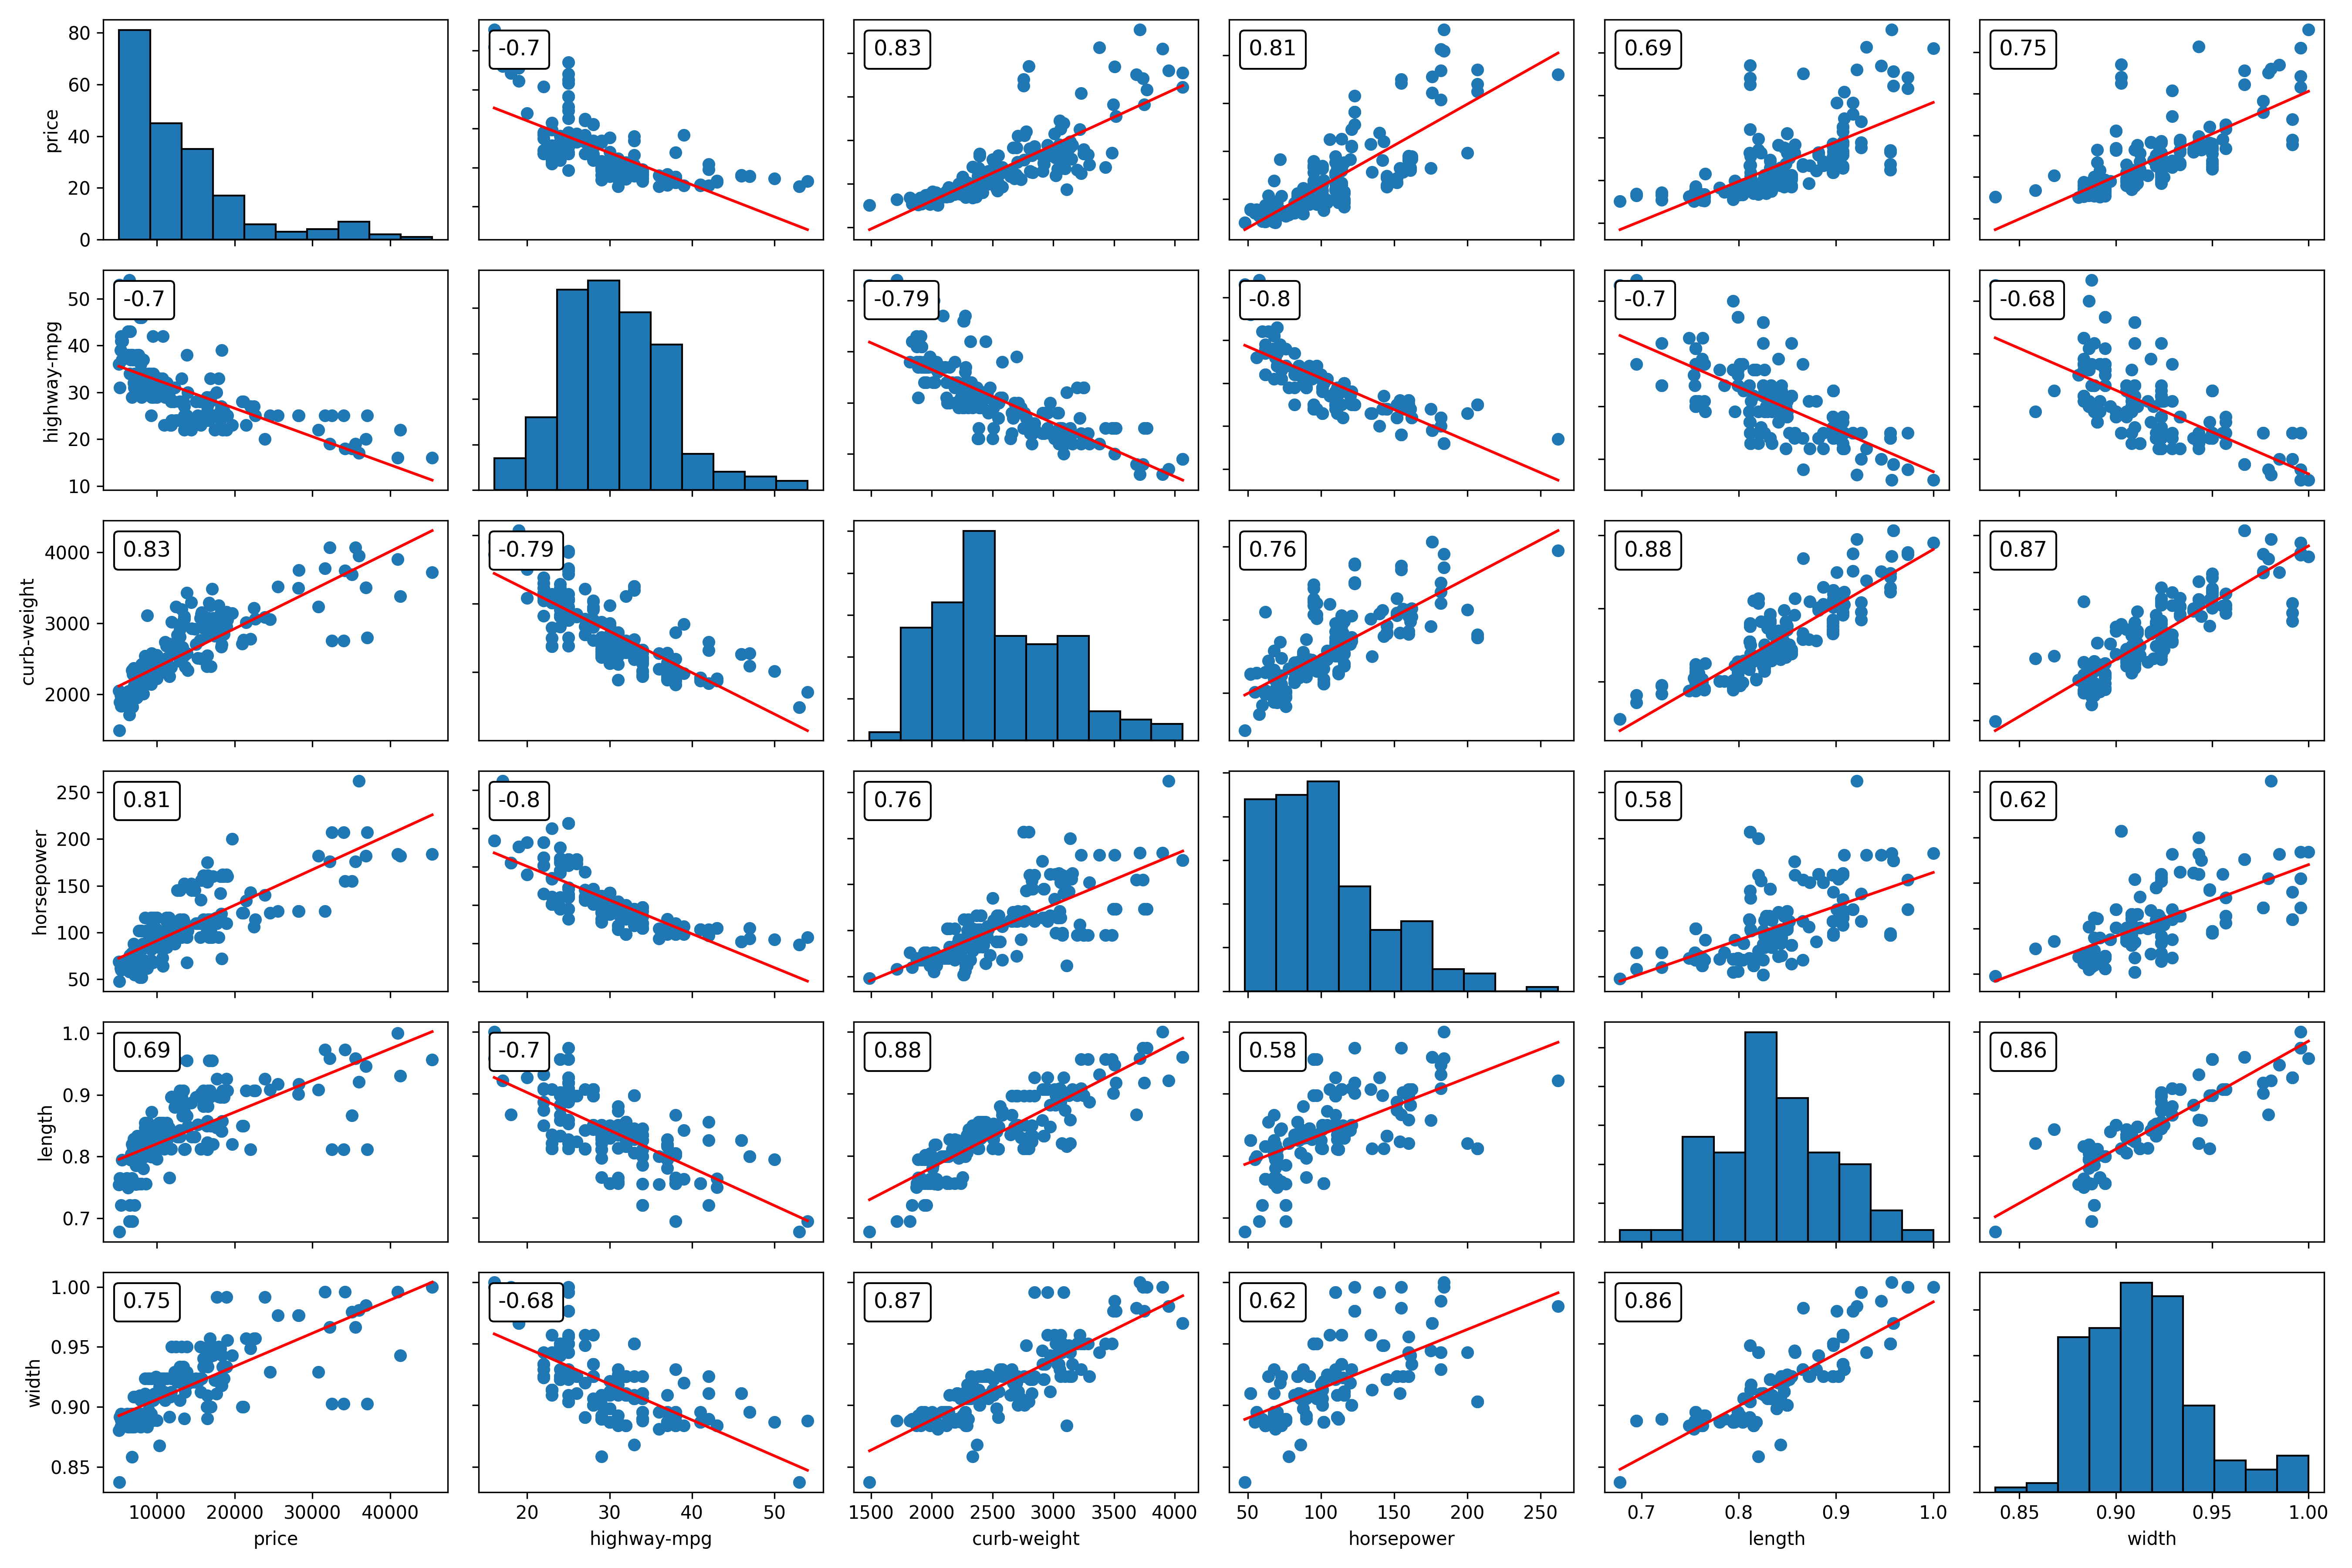

The Python source for this figure:
import numpy as np
import pandas as pd
from matplotlib import pyplot as plt
from sklearn.linear_model import LinearRegression
from matplotlib.offsetbox import AnchoredText


def linear_fit(X, y):
    """
    Fit correlation between independent variables.
    ----------------------------------------
    :param X: Independent variable, pandas Series.
    :param y: Another independent variable to predict, pandas Series.
    :return: X to be plotted and its corresponding prediction.
    """
    model = LinearRegression()
    plot_X = np.linspace(X.min(), X.max()).reshape(-1, 1)
    model.fit(X.values.reshape(-1, 1), y.values.reshape(-1, 1))
    plot_y = model.predict(plot_X)
    return plot_X, plot_y


def corr_plot(dataframe, fig_height=None, fig_width=None, **kwargs):
    """
    Plot correlation matrix of a dataframe, and save to local directory.
    ----------------------------------------
    :param dataframe: dataframe to be plot.
    :param fig_height: height of the figure to be plot, default=None.
    :param fig_width: width of the figure to be plot, default=None.
    :return: None
    """
    corr_matrix = dataframe.corr()
    n = len(corr_matrix)
    fig, axes = plt.subplots(nrows=n, ncols=n, sharex='col')
    if fig_height is not None:
        fig.set_figheight(fig_height)
    if fig_width is not None:
        fig.set_figwidth(fig_width)
    subplot = 1
    for col in corr_matrix.columns:
        for idx in corr_matrix.index:
            plt.subplot(n, n, subplot)
            ax = axes[corr_matrix.columns.get_loc(col)][corr_matrix.index.get_loc(idx)]
            if col != idx:
                plt.scatter(dataframe[idx], dataframe[col], **kwargs)
                fit_X, fit_y = linear_fit(dataframe[idx], dataframe[col])
                plt.plot(fit_X, fit_y, color='r')
                at = AnchoredText(round(corr_matrix[col][idx], 2),
                                  prop=dict(size=12), frameon=True,
                                  loc='upper left',
                                  )
                at.patch.set_boxstyle("round,pad=0.,rounding_size=0.2")
                ax.add_artist(at)
            else:
                plt.hist(dataframe[col], bins=10, edgecolor='black')
            if subplot % n == 1:
                plt.ylabel(col)
            else:
                plt.setp(ax.get_yticklabels(), visible=False)
            if subplot / n > n - 1:
                plt.xlabel(idx)
            else:
                plt.setp(ax.get_xticklabels(), visible=False)
            subplot += 1
    plt.tight_layout()
    plt.savefig('corr_plot.png', dpi=300)
    return None


if __name__ == '__main__':
    df = pd.read_csv('auto_clean.csv')
    df = df[['price', 'highway-mpg', 'curb-weight', 'horsepower', 'length', 'width']]
    corr_plot(df, 12, 18)
